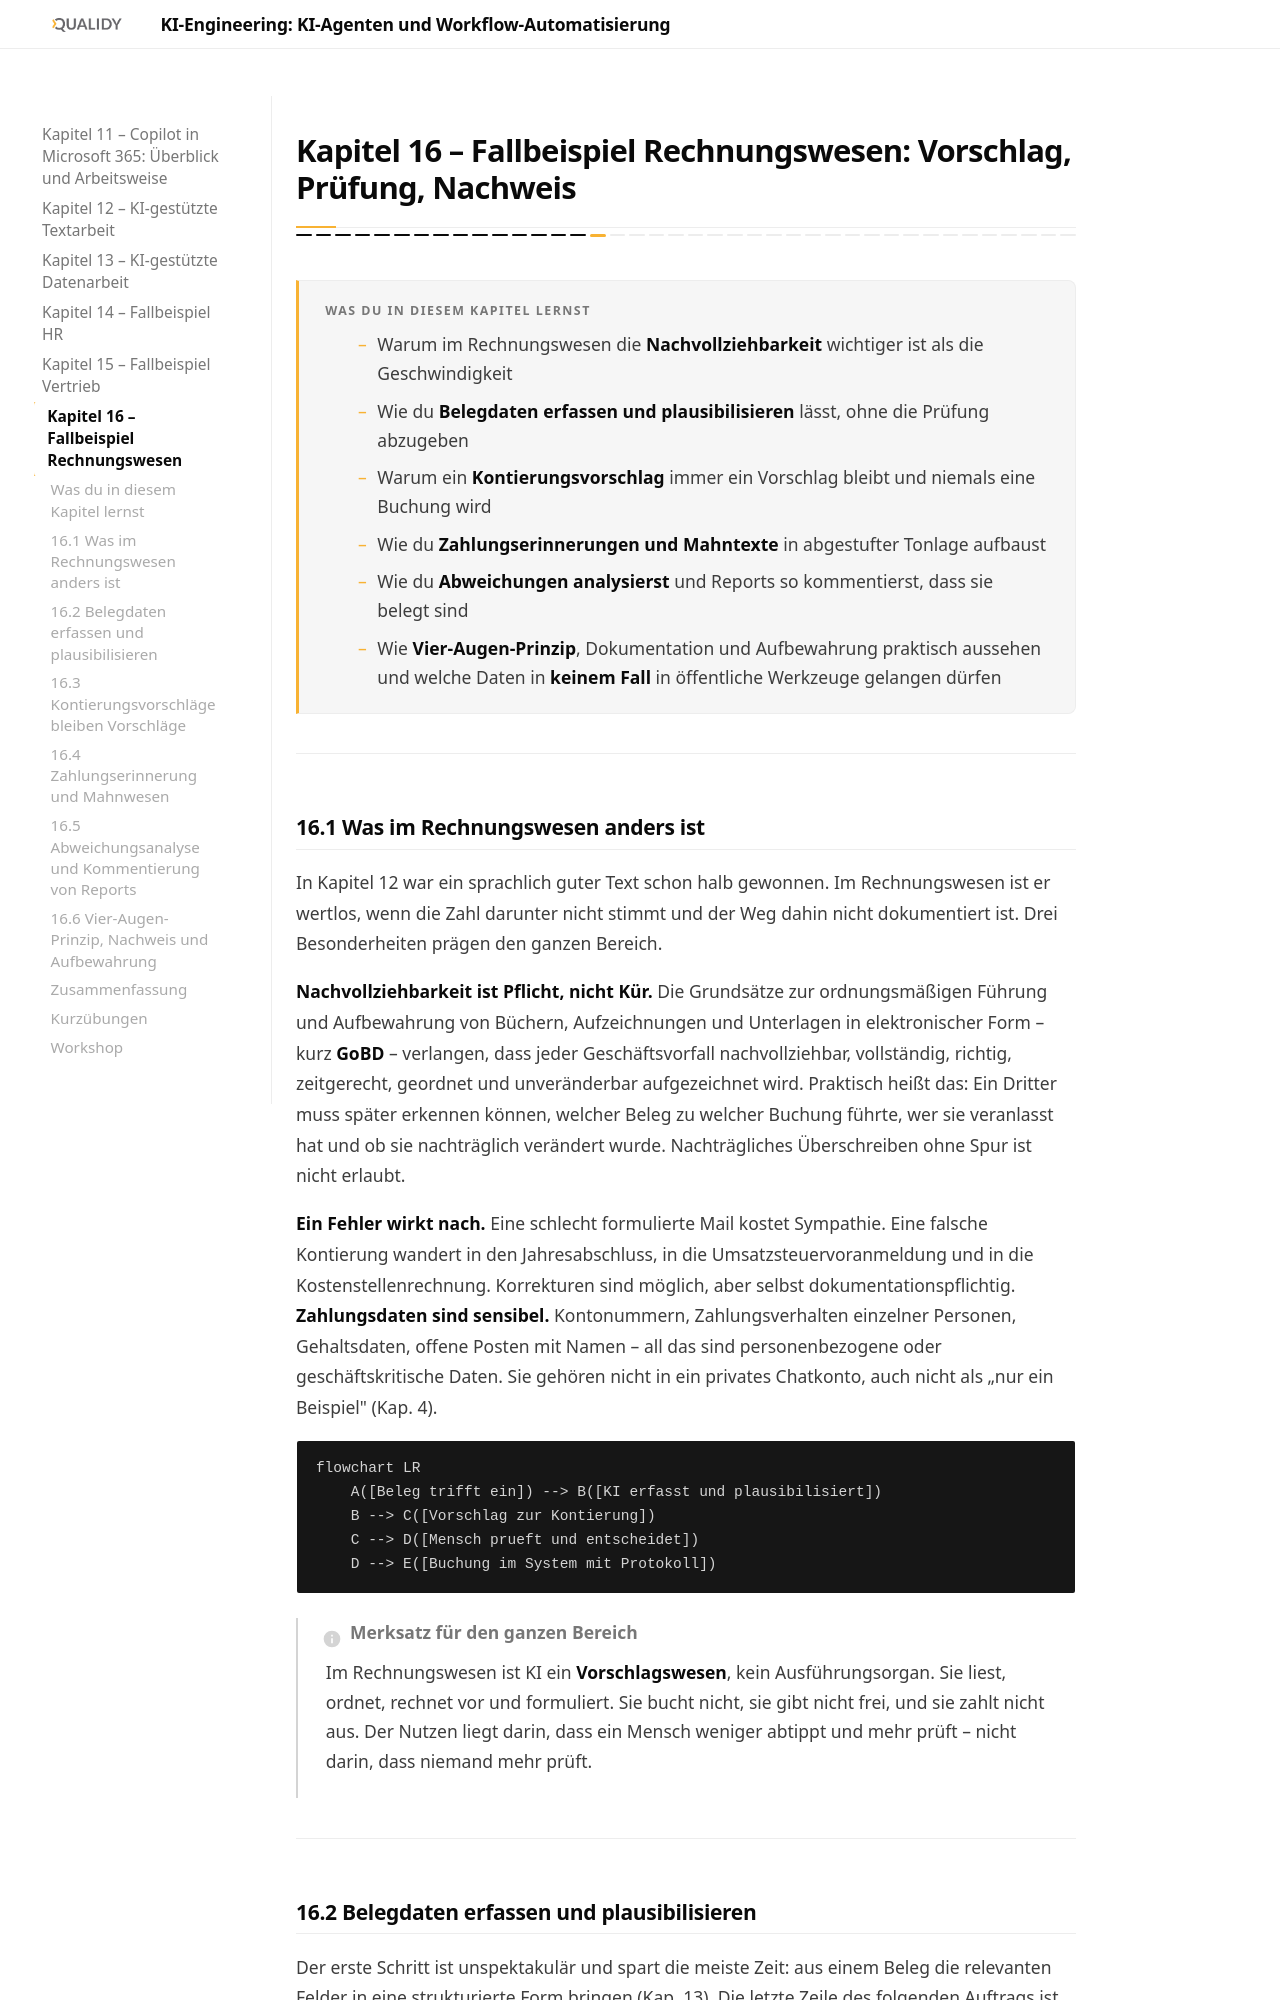

repository: Qualidy/KI-Engineering-KI-Agenten-und-Workflow-Automatisierung · page: content/kapitel16/index.html · generator: mkdocs

# Kapitel 16 – Fallbeispiel Rechnungswesen: Vorschlag, Prüfung, Nachweis

{{ progress(16) }}

<div class="lernziele" markdown>
<h3>Was du in diesem Kapitel lernst</h3>

- Warum im Rechnungswesen die **Nachvollziehbarkeit** wichtiger ist als die Geschwindigkeit
- Wie du **Belegdaten erfassen und plausibilisieren** lässt, ohne die Prüfung abzugeben
- Warum ein **Kontierungsvorschlag** immer ein Vorschlag bleibt und niemals eine Buchung wird
- Wie du **Zahlungserinnerungen und Mahntexte** in abgestufter Tonlage aufbaust
- Wie du **Abweichungen analysierst** und Reports so kommentierst, dass sie belegt sind
- Wie **Vier-Augen-Prinzip**, Dokumentation und Aufbewahrung praktisch aussehen und welche Daten in **keinem Fall** in öffentliche Werkzeuge gelangen dürfen
</div>

---

## 16.1 Was im Rechnungswesen anders ist

In Kapitel 12 war ein sprachlich guter Text schon halb gewonnen. Im Rechnungswesen ist er wertlos, wenn die Zahl darunter nicht stimmt und der Weg dahin nicht dokumentiert ist. Drei Besonderheiten prägen den ganzen Bereich.

**Nachvollziehbarkeit ist Pflicht, nicht Kür.** Die Grundsätze zur ordnungsmäßigen Führung und Aufbewahrung von Büchern, Aufzeichnungen und Unterlagen in elektronischer Form – kurz **GoBD** – verlangen, dass jeder Geschäftsvorfall nachvollziehbar, vollständig, richtig, zeitgerecht, geordnet und unveränderbar aufgezeichnet wird. Praktisch heißt das: Ein Dritter muss später erkennen können, welcher Beleg zu welcher Buchung führte, wer sie veranlasst hat und ob sie nachträglich verändert wurde. Nachträgliches Überschreiben ohne Spur ist nicht erlaubt.

**Ein Fehler wirkt nach.** Eine schlecht formulierte Mail kostet Sympathie. Eine falsche Kontierung wandert in den Jahresabschluss, in die Umsatzsteuervoranmeldung und in die Kostenstellenrechnung. Korrekturen sind möglich, aber selbst dokumentationspflichtig. **Zahlungsdaten sind sensibel.** Kontonummern, Zahlungsverhalten einzelner Personen, Gehaltsdaten, offene Posten mit Namen – all das sind personenbezogene oder geschäftskritische Daten. Sie gehören nicht in ein privates Chatkonto, auch nicht als „nur ein Beispiel" (Kap. 4).

```mermaid
flowchart LR
    A([Beleg trifft ein]) --> B([KI erfasst und plausibilisiert])
    B --> C([Vorschlag zur Kontierung])
    C --> D([Mensch prueft und entscheidet])
    D --> E([Buchung im System mit Protokoll])
```

!!! info "Merksatz für den ganzen Bereich"
    Im Rechnungswesen ist KI ein **Vorschlagswesen**, kein Ausführungsorgan. Sie liest, ordnet, rechnet vor und formuliert. Sie bucht nicht, sie gibt nicht frei, und sie zahlt nicht aus. Der Nutzen liegt darin, dass ein Mensch weniger abtippt und mehr prüft – nicht darin, dass niemand mehr prüft.

---
